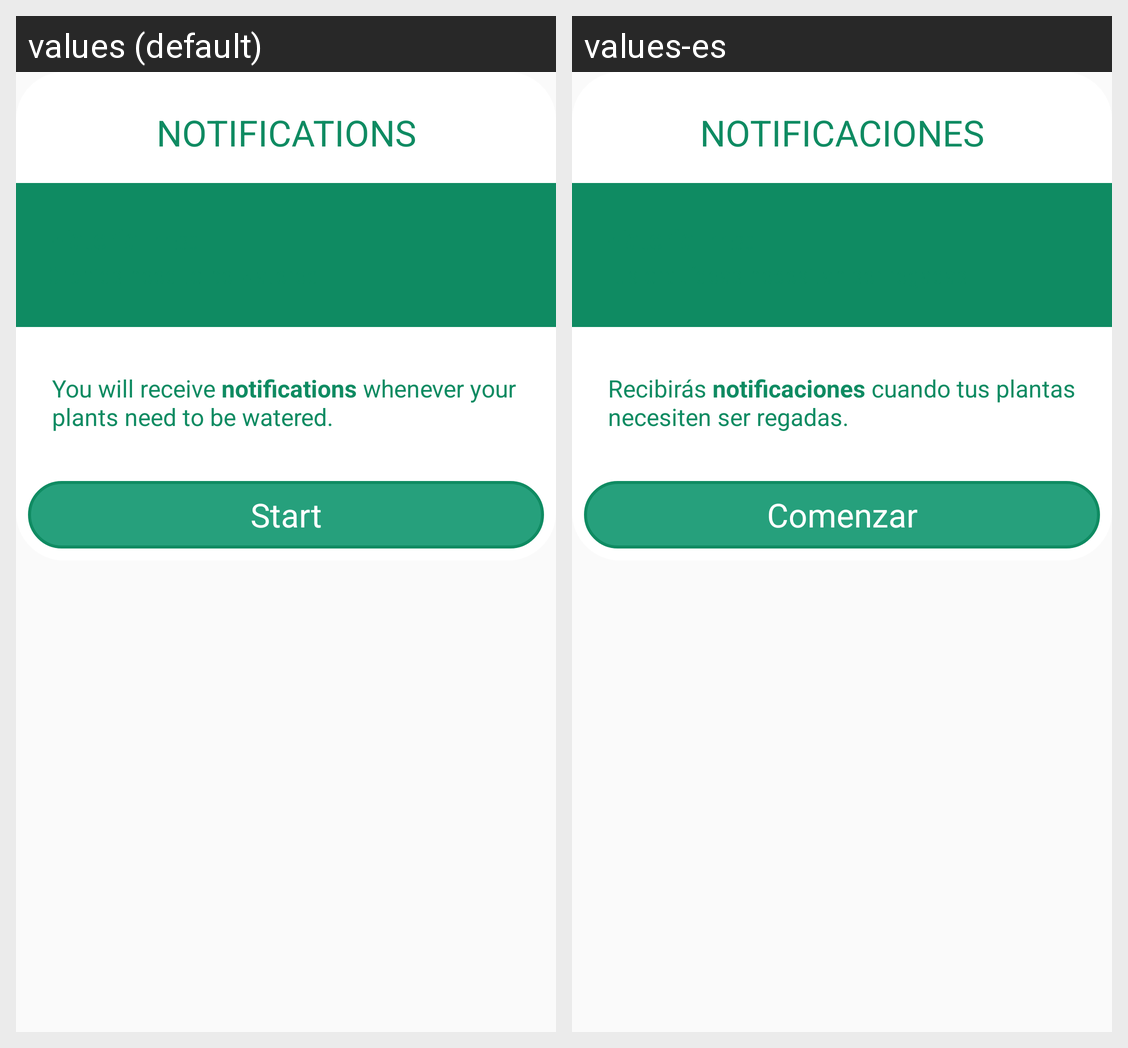

For this localized Android screen grid, give each drawn string resource with its value in every locale shown.
Android screen res/layout/onboarding_dialog_3.xml rendered under 2 locales, left to right: values (default), values-es. Device: Nexus 5 (rendered at 1080×1920; each locale shown at half size, 540×960, under a caption strip naming it); theme AppTheme.
Strings drawn on this screen, with the default value and each locale's value (text and hints the layout hard-codes, and strings that could not be matched under every locale, appear in the picture but are not listed):

onboarding_dialog_3_title
  values: Notifications
  values-es: Notificaciones

onboarding_dialog_3_text_1
  values: You will receive notifications whenever your plants need to be watered.
  values-es: Recibirás notificaciones cuando tus plantas necesiten ser regadas.

onboarding_dialog_3_button
  values: Start
  values-es: Comenzar
